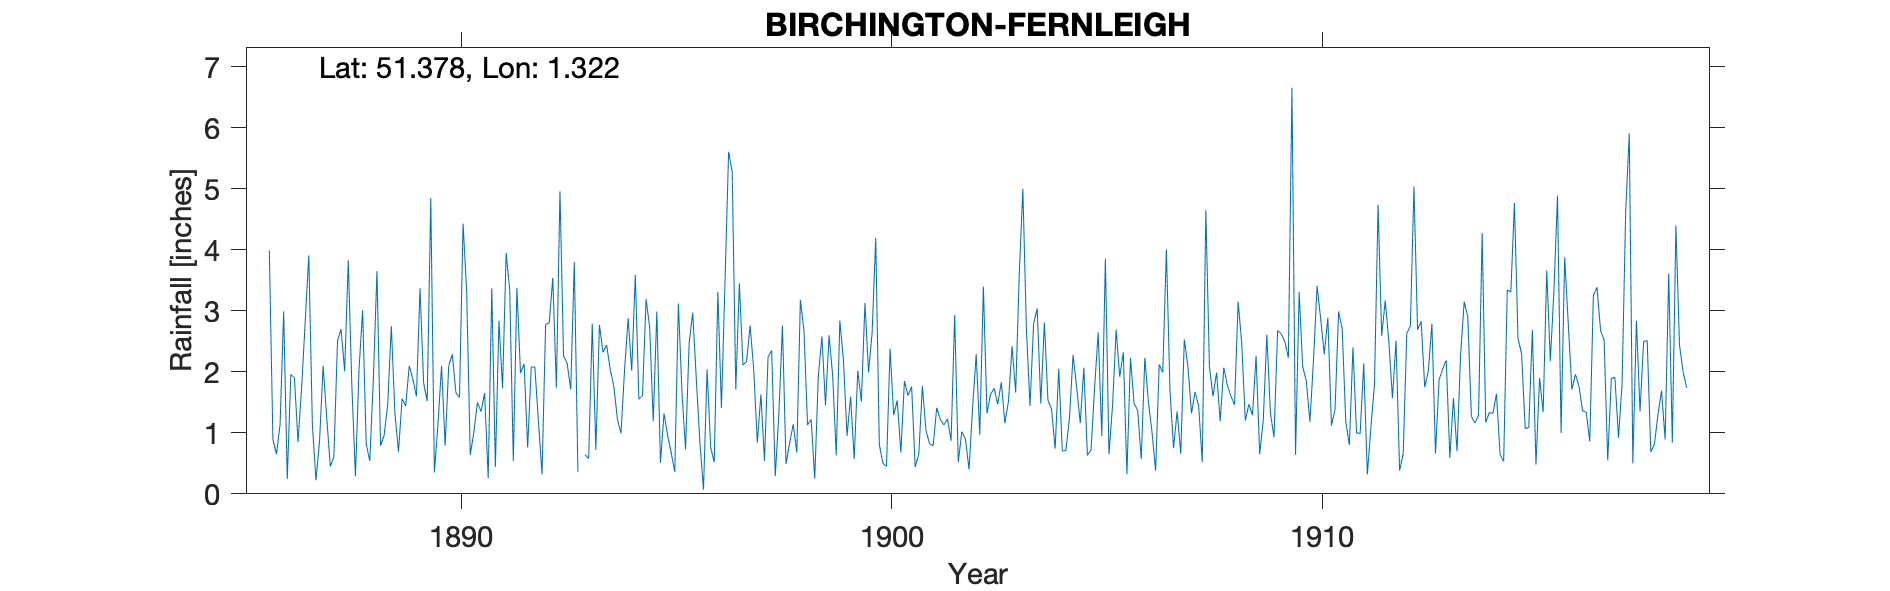

Values plotted in this chart, from the file beside it:
BIRCHINGTON-FERNLEIGH, , , , , , , , , , , , , , , , , , , , , , , 
Grid ref, TR313696, Long, 1.322, Lat, 51.38, Elevation, 40, ft, , , , , , , , , , , , , , , 
Station no, RR1320, , , , , , , , , , , , , , , , , , , , , , 
, 1880, 1881, 1882, 1883, 1884, 1885, 1886, 1887, 1888, 1889, 1890, 1891, 1892, 1893, 1894, 1895, 1896, 1897, 1898, 1899, 1900, 1901, 1902
January, , , , , , , 3.99, 1.13, 0.29, 0.69, 2.1, 1.65, 0.76, 1.71, 1.77, 2.99, 0.84, 2.11, 0.49, 2.6, 2.65, 0.44, 0.52
February, , , , , , , 0.89, 0.22, 2.04, 1.56, 0.79, 0.26, 2.08, 3.8, 1.23, 0.51, 0.07, 2.17, 0.83, 1.94, 4.2, 0.65, 1.02
March, , , , , , , 0.65, 0.87, 3.01, 1.44, 2.1, 3.37, 2.08, 0.36, 0.99, 1.32, 2.04, 2.76, 1.14, 0.63, 0.81, 1.77, 0.9
April, , , , , , , 1.14, 2.1, 0.82, 2.1, 2.29, 0.44, 1.18, , 2.03, 0.96, 0.76, 2.03, 0.68, 2.84, 0.5, 1.04, 0.4
May, , , , , , , 2.99, 1.25, 0.54, 1.88, 1.66, 2.84, 0.32, 0.64, 2.88, 0.67, 0.52, 0.84, 3.18, 2.19, 0.45, 0.82, 1.41
June, , , , , , , 0.24, 0.45, 1.89, 1.6, 1.58, 1.73, 2.78, 0.58, 2.02, 0.36, 3.31, 1.63, 2.68, 0.95, 2.38, 0.79, 2.29
July, , , , , , , 1.96, 0.61, 3.65, 3.37, 4.43, 3.95, 2.8, 2.79, 3.59, 3.12, 1.41, 0.54, 1.13, 1.59, 1.29, 1.41, 0.97
August, , , , , , , 1.9, 2.51, 0.79, 1.82, 3.32, 3.34, 3.54, 0.72, 1.55, 1.66, 3.48, 2.25, 1.22, 0.57, 1.53, 1.22, 3.4
September, , , , , , , 0.85, 2.7, 0.96, 1.52, 0.64, 0.54, 1.74, 2.77, 1.61, 0.73, 5.61, 2.35, 0.25, 2.02, 0.68, 1.13, 1.32
October, , , , , , , 1.74, 2.01, 1.47, 4.85, 1.01, 3.38, 4.96, 2.32, 3.19, 2.47, 5.28, 0.29, 1.93, 1.51, 1.85, 1.23, 1.63
November, , , , , , , 2.82, 3.83, 2.75, 0.35, 1.5, 1.98, 2.26, 2.44, 2.73, 2.97, 1.71, 1.3, 2.58, 3.13, 1.61, 0.87, 1.73
December, , , , , , , 3.91, 1.77, 1.32, 1.14, 1.35, 2.13, 2.14, 2.04, 1.19, 1.88, 3.45, 2.76, 1.45, 1.99, 1.76, 2.93, 1.47
Total, , , , , , , 23.08, 19.45, 19.53, 22.32, 22.77, 25.61, 26.64, 20.17, 24.78, 19.64, 28.48, 21.03, 17.56, 21.96, 19.71, 14.3, 17.06
IDR 1889 Aug, , , , , , , , , , , , , , , , , , , , , , , 
